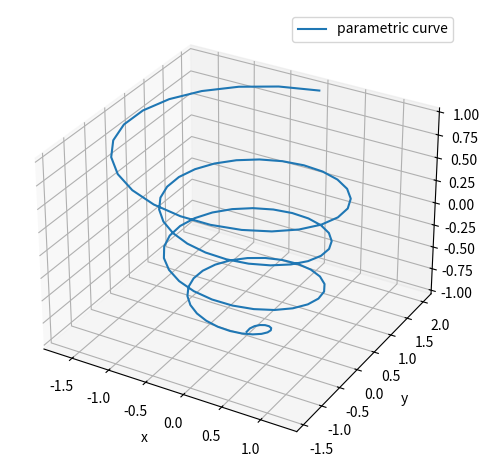

Python code for this plot: (Note: this script raises an exception after producing the figure.)
import numpy as np

import matplotlib as mpl
import matplotlib.pyplot as plt


def demo():
    mpl.rcParams['legend.fontsize'] = 10

    fig = plt.figure(dpi=160)
    ax = fig.add_subplot(projection='3d')

    theta = np.linspace(-4 * np.pi, 4 * np.pi, 100)
    z = np.linspace(-4, 4, 100) / 4
    r = z**3 + 1
    x = r * np.sin(theta)
    y = r * np.cos(theta)

    ax.plot(x, y, z, label='parametric curve')
    ax.set_xlabel('x')
    ax.set_ylabel('y')
    ax.set_zlabel('z')
    ax.legend()
    plt.tight_layout()
    # plt.show()
    plt.savefig('./figures/3D_curve_demo.png')
    return None


if __name__ == '__main__':
    demo()
